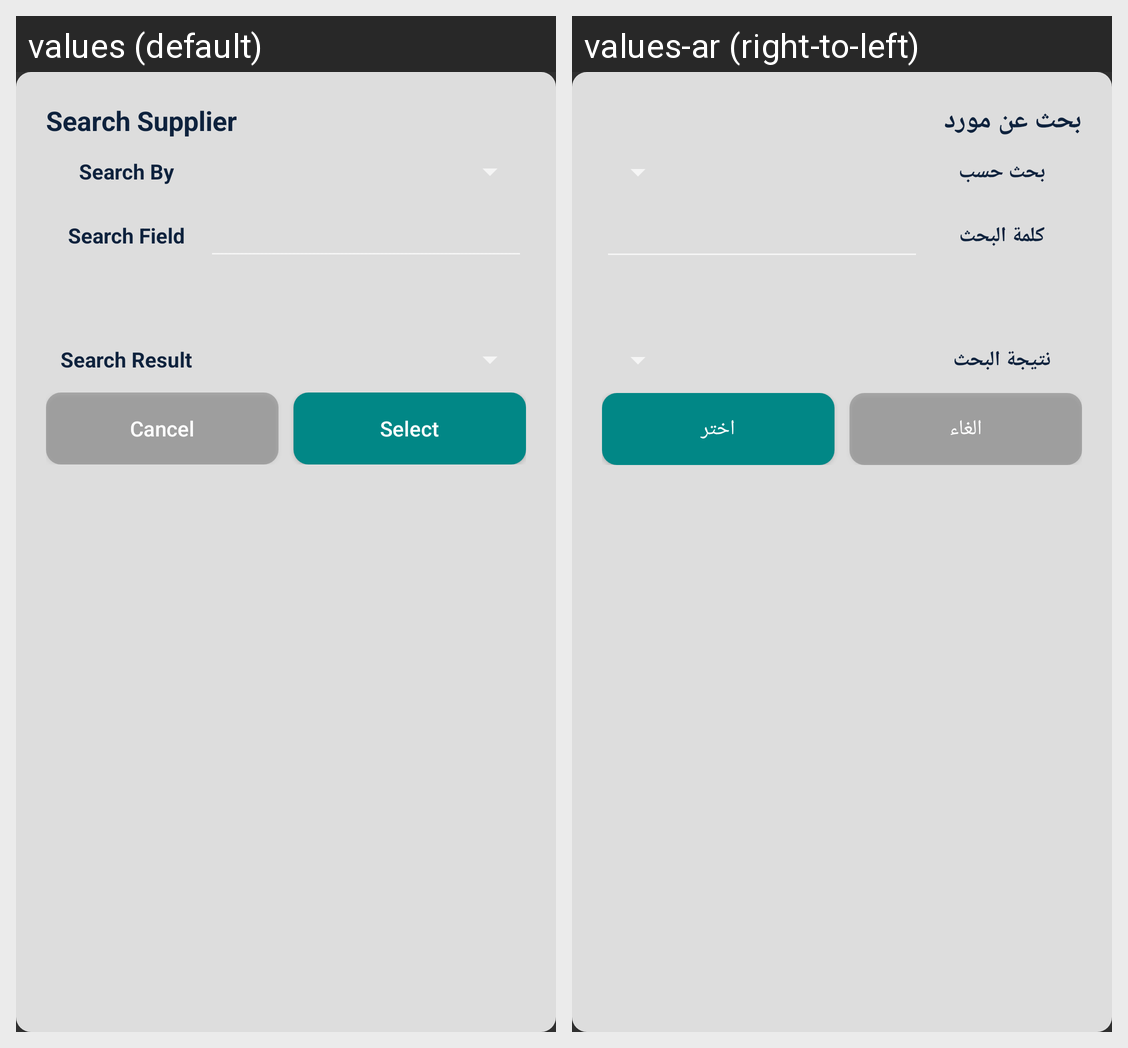

Translations of the strings shown on this Android screen, per locale in the grid:
Android screen res/layout/dialog_search_supplier.xml rendered under 2 locales, left to right: values (default), values-ar (right-to-left). Device: Nexus 5 (rendered at 1080×1920; each locale shown at half size, 540×960, under a caption strip naming it); theme Theme.AppCompat.
Strings drawn on this screen, with the default value and each locale's value (text and hints the layout hard-codes, and strings that could not be matched under every locale, appear in the picture but are not listed):

searchSupplier
  values: Search Supplier
  values-ar: بحث عن مورد

searchBy
  values: Search By
  values-ar: بحث حسب

searchWord
  values: Search Field
  values-ar: كلمة البحث

searchResult
  values: Search Result
  values-ar: نتيجة البحث

cancel
  values: Cancel
  values-ar: الغاء

select
  values: Select
  values-ar: اختر
